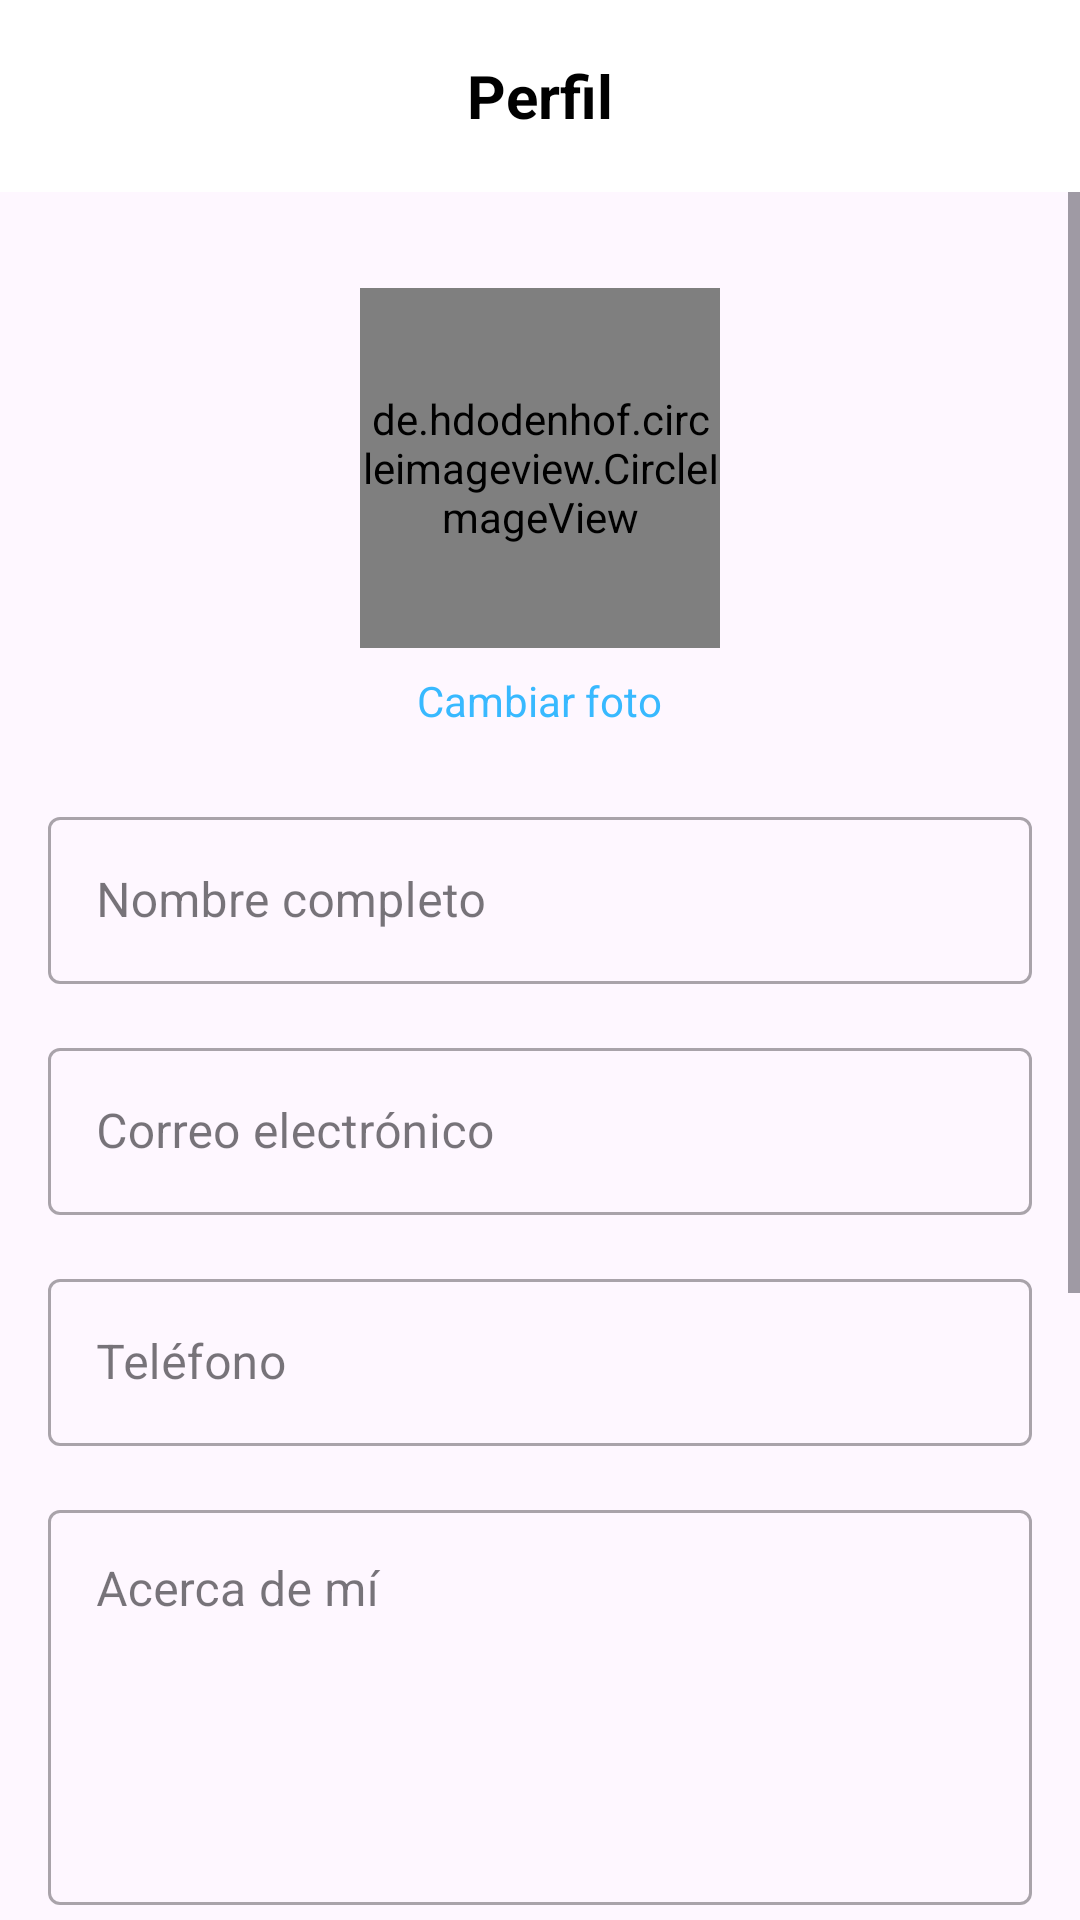

Write the Android layout XML for this screen, with the resource values it uses.
<!-- AndroidManifest.xml: application theme Theme.Flatter -->
<!-- res/layout/fragment_profile.xml -->
<?xml version="1.0" encoding="utf-8"?>
<androidx.constraintlayout.widget.ConstraintLayout xmlns:android="http://schemas.android.com/apk/res/android"
    xmlns:app="http://schemas.android.com/apk/res-auto"
    xmlns:tools="http://schemas.android.com/tools"
    android:layout_width="match_parent"
    android:layout_height="match_parent">

    <androidx.appcompat.widget.Toolbar
        android:id="@+id/toolbar_profile"
        android:layout_width="match_parent"
        android:layout_height="?attr/actionBarSize"
        android:background="@color/white"
        android:elevation="4dp"
        app:layout_constraintEnd_toEndOf="parent"
        app:layout_constraintStart_toStartOf="parent"
        app:layout_constraintTop_toTopOf="parent">

        <TextView
            android:layout_width="wrap_content"
            android:layout_height="wrap_content"
            android:layout_gravity="center"
            android:text="@string/profile"
            android:textColor="@color/black"
            android:textSize="20sp"
            android:textStyle="bold" />

    </androidx.appcompat.widget.Toolbar>

    <ScrollView
        android:layout_width="match_parent"
        android:layout_height="0dp"
        app:layout_constraintBottom_toBottomOf="parent"
        app:layout_constraintTop_toBottomOf="@id/toolbar_profile">

        <LinearLayout
            android:layout_width="match_parent"
            android:layout_height="wrap_content"
            android:orientation="vertical"
            android:padding="16dp">

            <de.hdodenhof.circleimageview.CircleImageView
                android:id="@+id/iv_profile_picture"
                android:layout_width="120dp"
                android:layout_height="120dp"
                android:layout_gravity="center_horizontal"
                android:layout_marginTop="16dp"
                android:src="@drawable/default_profile_img"
                app:civ_border_color="@color/colorAccent"
                app:civ_border_width="2dp" />

            <TextView
                android:id="@+id/tv_edit_photo"
                android:layout_width="wrap_content"
                android:layout_height="wrap_content"
                android:layout_gravity="center_horizontal"
                android:layout_marginTop="8dp"
                android:text="@string/edit_photo"
                android:textColor="@color/colorAccent" />

            <com.google.android.material.textfield.TextInputLayout
                android:id="@+id/til_full_name"
                style="@style/Widget.MaterialComponents.TextInputLayout.OutlinedBox"
                android:layout_width="match_parent"
                android:layout_height="wrap_content"
                android:layout_marginTop="24dp"
                android:hint="@string/full_name">

                <com.google.android.material.textfield.TextInputEditText
                    android:id="@+id/et_full_name"
                    android:layout_width="match_parent"
                    android:layout_height="wrap_content"
                    android:inputType="textPersonName" />

            </com.google.android.material.textfield.TextInputLayout>

            <com.google.android.material.textfield.TextInputLayout
                android:id="@+id/til_email"
                style="@style/Widget.MaterialComponents.TextInputLayout.OutlinedBox"
                android:layout_width="match_parent"
                android:layout_height="wrap_content"
                android:layout_marginTop="16dp"
                android:hint="@string/email">

                <com.google.android.material.textfield.TextInputEditText
                    android:id="@+id/et_email"
                    android:layout_width="match_parent"
                    android:layout_height="wrap_content"
                    android:inputType="textEmailAddress" />

            </com.google.android.material.textfield.TextInputLayout>

            <com.google.android.material.textfield.TextInputLayout
                android:id="@+id/til_phone"
                style="@style/Widget.MaterialComponents.TextInputLayout.OutlinedBox"
                android:layout_width="match_parent"
                android:layout_height="wrap_content"
                android:layout_marginTop="16dp"
                android:hint="@string/phone">

                <com.google.android.material.textfield.TextInputEditText
                    android:id="@+id/et_phone"
                    android:layout_width="match_parent"
                    android:layout_height="wrap_content"
                    android:inputType="phone" />

            </com.google.android.material.textfield.TextInputLayout>

            <com.google.android.material.textfield.TextInputLayout
                android:id="@+id/til_bio"
                style="@style/Widget.MaterialComponents.TextInputLayout.OutlinedBox"
                android:layout_width="match_parent"
                android:layout_height="wrap_content"
                android:layout_marginTop="16dp"
                android:hint="@string/about_me">

                <com.google.android.material.textfield.TextInputEditText
                    android:id="@+id/et_bio"
                    android:layout_width="match_parent"
                    android:layout_height="wrap_content"
                    android:gravity="top"
                    android:inputType="textMultiLine"
                    android:lines="5" />

            </com.google.android.material.textfield.TextInputLayout>

            <TextView
                android:layout_width="match_parent"
                android:layout_height="wrap_content"
                android:layout_marginTop="24dp"
                android:text="@string/preferences"
                android:textColor="@color/black"
                android:textSize="18sp"
                android:textStyle="bold" />

            <com.google.android.material.textfield.TextInputLayout
                android:id="@+id/til_max_budget"
                style="@style/Widget.MaterialComponents.TextInputLayout.OutlinedBox"
                android:layout_width="match_parent"
                android:layout_height="wrap_content"
                android:layout_marginTop="16dp"
                android:hint="@string/max_budget">

                <com.google.android.material.textfield.TextInputEditText
                    android:id="@+id/et_max_budget"
                    android:layout_width="match_parent"
                    android:layout_height="wrap_content"
                    android:inputType="numberDecimal" />

            </com.google.android.material.textfield.TextInputLayout>

            <Button
                android:id="@+id/btn_save_profile"
                android:layout_width="match_parent"
                android:layout_height="wrap_content"
                android:layout_marginTop="32dp"
                android:layout_marginBottom="24dp"
                android:backgroundTint="@color/colorAccent"
                android:text="@string/save_changes"
                android:textColor="@color/white" />

            <ProgressBar
                android:id="@+id/progressBar"
                android:layout_width="wrap_content"
                android:layout_height="wrap_content"
                android:layout_marginTop="16dp"
                android:visibility="gone"
                app:layout_constraintTop_toBottomOf="@id/btn_save_profile"
                app:layout_constraintStart_toStartOf="parent"
                app:layout_constraintEnd_toEndOf="parent" />

            <Button
                android:id="@+id/btnSignOut"
                android:layout_width="match_parent"
                android:layout_height="wrap_content"
                android:layout_marginTop="16dp"
                android:layout_marginBottom="24dp"
                android:text="Cerrar sesión"
                style="@style/Widget.MaterialComponents.Button.OutlinedButton"
                app:layout_constraintTop_toBottomOf="@id/progressBar"
                app:layout_constraintStart_toStartOf="parent"
                app:layout_constraintEnd_toEndOf="parent" />

        </LinearLayout>
    </ScrollView>

</androidx.constraintlayout.widget.ConstraintLayout>
<!-- resources referenced by this layout -->
<resources>
  <color name="black">#FF000000</color>
  <color name="colorAccent">#38B9FF</color>
  <color name="white">#FFFFFFFF</color>
  <!-- drawable default_profile_img: png bitmap (drawable, 269217 bytes) -->
  <string name="about_me">Acerca de mí</string>
  <string name="edit_photo">Cambiar foto</string>
  <string name="email">Correo electrónico</string>
  <string name="full_name">Nombre completo</string>
  <string name="max_budget">Presupuesto máximo</string>
  <string name="phone">Teléfono</string>
  <string name="preferences">Preferencias</string>
  <string name="profile">Perfil</string>
  <string name="save_changes">Guardar cambios</string>
  <style name="Theme.Flatter" parent="Theme.MaterialComponents.Light.NoActionBar">
          
          <item name="colorPrimary">@color/colorPrimary</item>
          <item name="colorPrimaryDark">@color/colorPrimaryDark</item>
          <item name="colorAccent">@color/colorAccent</item>
      </style>
  <color name="colorPrimary">#6C63FF</color>
  <color name="colorPrimaryDark">#5A53DF</color>
</resources>
